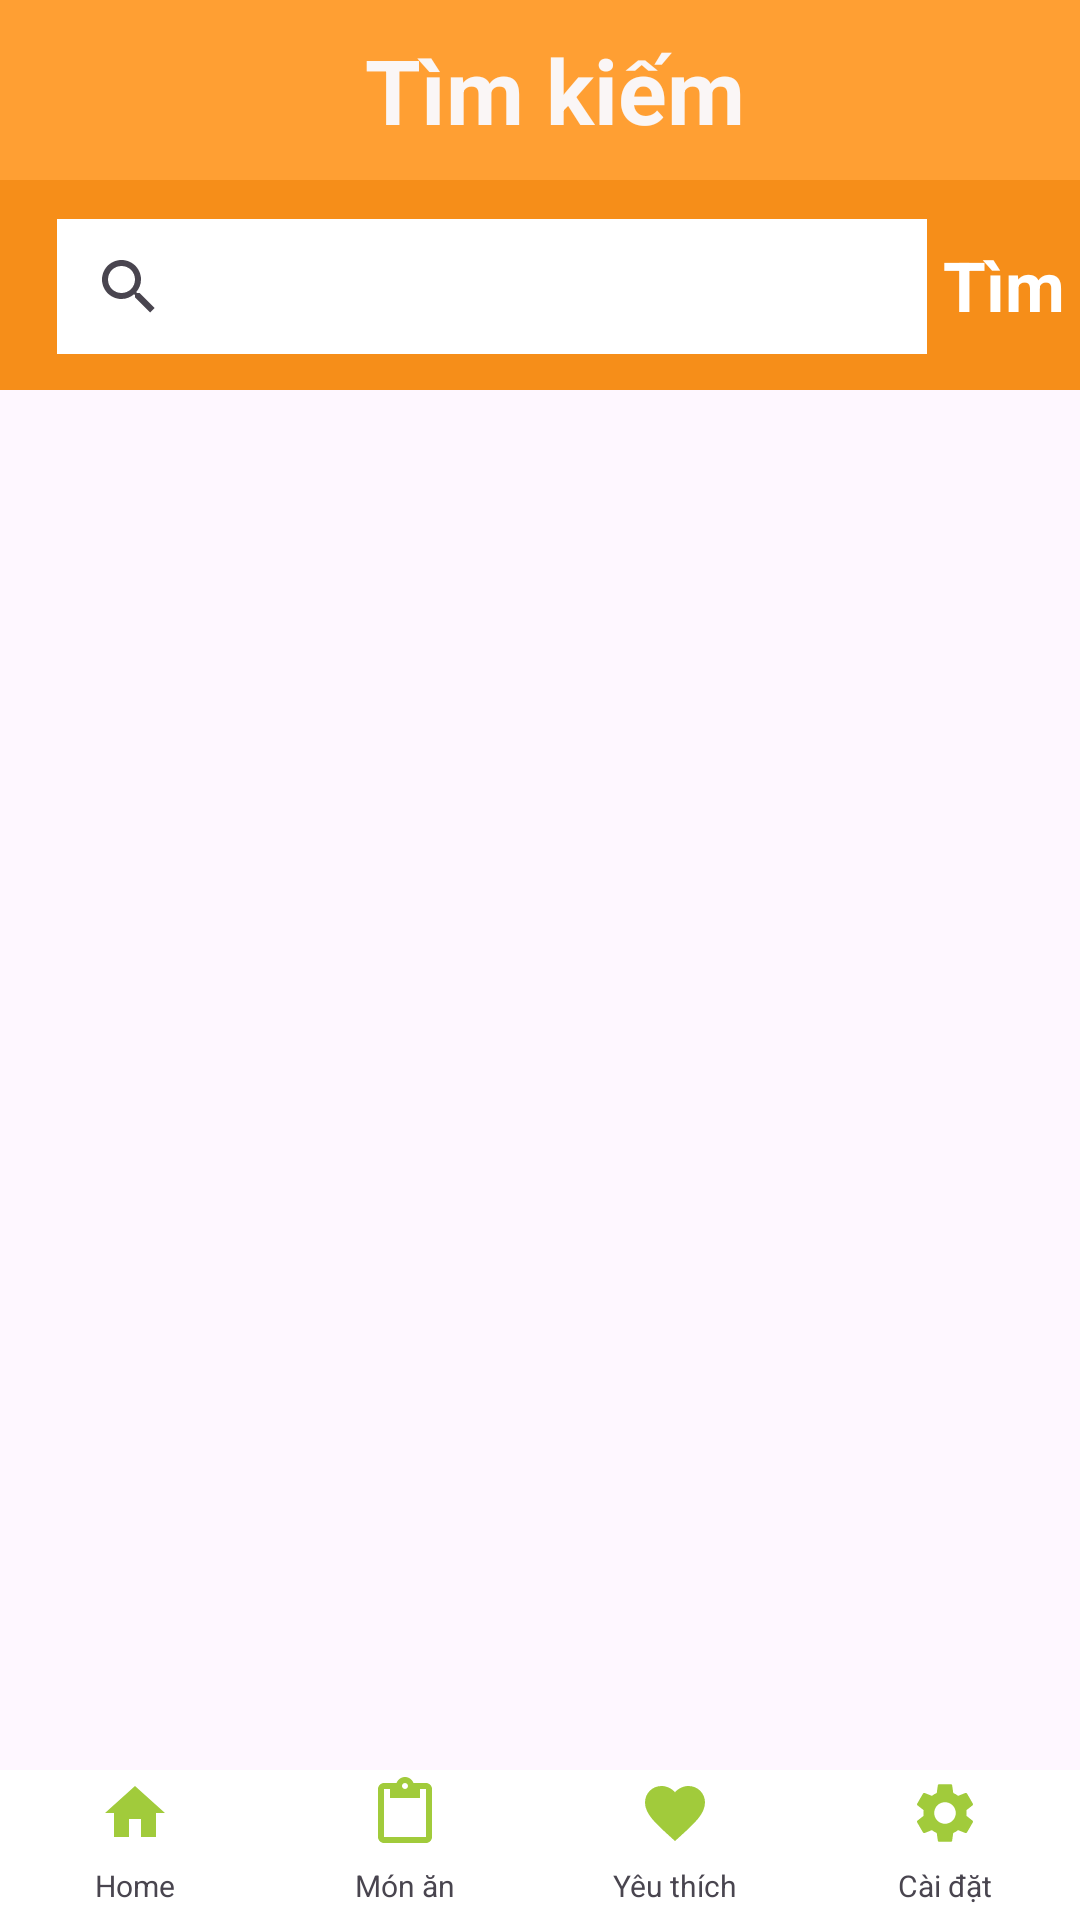

Produce the Android XML layout that renders to this screen, including the resource entries it uses.
<!-- AndroidManifest.xml: application theme Theme.Cooking_App -->
<!-- res/layout/activity_search.xml -->
<?xml version="1.0" encoding="utf-8"?>
<androidx.constraintlayout.widget.ConstraintLayout xmlns:android="http://schemas.android.com/apk/res/android"
    xmlns:app="http://schemas.android.com/apk/res-auto"
    xmlns:tools="http://schemas.android.com/tools"
    android:layout_width="match_parent"
    android:layout_height="match_parent"
    android:orientation="vertical">

    <TextView
        android:id="@+id/title"
        android:layout_width="match_parent"
        android:layout_height="60dp"
        android:background="@color/orange"
        android:gravity="center"
        android:paddingLeft="10dp"
        android:text="Tìm kiếm"
        android:textColor="#FAF6F6"
        android:textSize="30sp"
        android:textStyle="bold"
        app:layout_constraintEnd_toEndOf="parent"
        app:layout_constraintHorizontal_bias="1.0"
        app:layout_constraintStart_toStartOf="parent"
        app:layout_constraintTop_toTopOf="parent" />

    <androidx.constraintlayout.widget.ConstraintLayout
        android:id="@+id/box_search"
        android:layout_width="match_parent"
        android:layout_height="70dp"
        android:background="#F68E19"
        app:layout_constraintBottom_toBottomOf="parent"
        app:layout_constraintEnd_toEndOf="parent"
        app:layout_constraintHorizontal_bias="0.0"
        app:layout_constraintStart_toStartOf="parent"
        app:layout_constraintTop_toBottomOf="@+id/title"
        app:layout_constraintVertical_bias="0.0">

        <androidx.appcompat.widget.SearchView
            android:id="@+id/search"
            android:layout_width="290dp"
            android:layout_height="45dp"
            android:background="@color/white"
            android:text="Nhập tên món ăn"
            android:textColor="@color/light_gray"
            android:textSize="18dp"
            android:gravity="center"
            app:layout_constraintBottom_toBottomOf="parent"
            app:layout_constraintEnd_toEndOf="parent"
            app:layout_constraintHorizontal_bias="0.272"
            app:layout_constraintStart_toStartOf="parent"
            app:layout_constraintTop_toTopOf="parent"
            app:layout_constraintVertical_bias="0.52" />

        <TextView
            android:id="@+id/text3"
            android:layout_width="60dp"
            android:layout_height="45dp"
            android:text="Tìm"
            android:textColor="@color/white"
            android:textSize="23dp"
            android:gravity="center"
            android:textStyle="bold"
            app:layout_constraintBottom_toBottomOf="parent"
            app:layout_constraintEnd_toEndOf="parent"
            app:layout_constraintStart_toEndOf="@+id/search"
            app:layout_constraintTop_toTopOf="parent" />

    </androidx.constraintlayout.widget.ConstraintLayout>

    <androidx.recyclerview.widget.RecyclerView
        android:id="@+id/search_list"
        android:layout_width="0dp"
        android:layout_height="0dp"
        app:layout_constraintBottom_toBottomOf="parent"
        app:layout_constraintEnd_toEndOf="parent"
        app:layout_constraintStart_toStartOf="parent"
        app:layout_constraintTop_toBottomOf="@+id/box_search" />

    <LinearLayout
        android:id="@+id/linearLayout"
        android:layout_width="match_parent"
        android:layout_height="50dp"
        android:background="#ffffff"
        android:orientation="horizontal"
        android:weightSum="4"
        app:layout_constraintBottom_toBottomOf="parent"
        app:layout_constraintEnd_toEndOf="parent"
        app:layout_constraintStart_toStartOf="parent">

        <LinearLayout
            android:id="@+id/bt_home"
            android:layout_width="0dp"
            android:layout_height="match_parent"
            android:layout_weight="1"
            android:orientation="vertical"
            android:weightSum="4">

            <TextView
                android:layout_width="match_parent"
                android:layout_height="0dp"
                android:layout_weight="0.2" />

            <TextView
                android:layout_width="match_parent"
                android:layout_height="0dp"
                android:layout_weight="2"
                android:backgroundTint="#ffffff"
                android:drawableTop="@drawable/bt_home" />

            <TextView
                android:layout_width="match_parent"
                android:layout_height="0dp"
                android:layout_weight="1.8"
                android:textSize="10sp"
                android:gravity="center"
                android:text="Home" />
        </LinearLayout>

        <LinearLayout
            android:id="@+id/bt_meal"
            android:layout_width="0dp"
            android:layout_height="match_parent"
            android:layout_weight="1"
            android:orientation="vertical"
            android:weightSum="4">

            <TextView
                android:layout_width="match_parent"
                android:layout_height="0dp"
                android:layout_weight="0.2" />

            <TextView
                android:layout_width="match_parent"
                android:layout_height="0dp"
                android:layout_weight="2"
                android:backgroundTint="#ffffff"
                android:drawableTop="@drawable/bt_meal" />

            <TextView
                android:layout_width="match_parent"
                android:layout_height="0dp"
                android:layout_weight="1.8"
                android:gravity="center"
                android:textSize="10sp"
                android:text="Món ăn" />
        </LinearLayout>
        <LinearLayout
            android:id="@+id/heart"
            android:layout_width="0dp"
            android:layout_height="match_parent"
            android:layout_weight="1"
            android:orientation="vertical"
            android:weightSum="4">

            <TextView
                android:layout_width="match_parent"
                android:layout_height="0dp"
                android:layout_weight="0.2" />

            <TextView
                android:layout_width="match_parent"
                android:layout_height="0dp"
                android:layout_weight="2"
                android:backgroundTint="#ffffff"
                android:drawableTop="@drawable/baseline_favorite_24" />

            <TextView
                android:layout_width="match_parent"
                android:layout_height="0dp"
                android:layout_weight="1.8"
                android:textSize="10sp"
                android:gravity="center"
                android:text="Yêu thích" />
        </LinearLayout>

        <LinearLayout
            android:id="@+id/setting"
            android:layout_width="0dp"
            android:layout_height="match_parent"
            android:layout_weight="1"
            android:orientation="vertical"
            android:weightSum="4">

            <TextView
                android:layout_width="match_parent"
                android:layout_height="0dp"
                android:layout_weight="0.2" />

            <TextView
                android:layout_width="match_parent"
                android:layout_height="0dp"
                android:layout_weight="2"
                android:backgroundTint="#ffffff"
                android:drawableTop="@drawable/baseline_settings_24" />

            <TextView
                android:layout_width="match_parent"
                android:layout_height="0dp"
                android:layout_weight="1.8"
                android:textSize="10sp"
                android:gravity="center"
                android:text="Cài đặt" />
        </LinearLayout>

    </LinearLayout>

</androidx.constraintlayout.widget.ConstraintLayout>
<!-- resources referenced by this layout -->
<resources>
  <color name="light_gray">#8E939E</color>
  <color name="orange">#FF9F33</color>
  <color name="white">#FFFFFFFF</color>
  <!-- drawable baseline_favorite_24 (drawable) -->
  <vector android:height="24dp" android:tint="#A1CB3B"
      android:viewportHeight="24" android:viewportWidth="24"
      android:width="24dp" xmlns:android="http://schemas.android.com/apk/res/android">
      <path android:fillColor="@android:color/white" android:pathData="M12,21.35l-1.45,-1.32C5.4,15.36 2,12.28 2,8.5 2,5.42 4.42,3 7.5,3c1.74,0 3.41,0.81 4.5,2.09C13.09,3.81 14.76,3 16.5,3 19.58,3 22,5.42 22,8.5c0,3.78 -3.4,6.86 -8.55,11.54L12,21.35z"/>
  </vector>
  <!-- drawable baseline_settings_24 (drawable) -->
  <vector android:height="24dp" android:tint="#A1CB3B"
      android:viewportHeight="24" android:viewportWidth="24"
      android:width="24dp" xmlns:android="http://schemas.android.com/apk/res/android">
      <path android:fillColor="@android:color/white" android:pathData="M19.14,12.94c0.04,-0.3 0.06,-0.61 0.06,-0.94c0,-0.32 -0.02,-0.64 -0.07,-0.94l2.03,-1.58c0.18,-0.14 0.23,-0.41 0.12,-0.61l-1.92,-3.32c-0.12,-0.22 -0.37,-0.29 -0.59,-0.22l-2.39,0.96c-0.5,-0.38 -1.03,-0.7 -1.62,-0.94L14.4,2.81c-0.04,-0.24 -0.24,-0.41 -0.48,-0.41h-3.84c-0.24,0 -0.43,0.17 -0.47,0.41L9.25,5.35C8.66,5.59 8.12,5.92 7.63,6.29L5.24,5.33c-0.22,-0.08 -0.47,0 -0.59,0.22L2.74,8.87C2.62,9.08 2.66,9.34 2.86,9.48l2.03,1.58C4.84,11.36 4.8,11.69 4.8,12s0.02,0.64 0.07,0.94l-2.03,1.58c-0.18,0.14 -0.23,0.41 -0.12,0.61l1.92,3.32c0.12,0.22 0.37,0.29 0.59,0.22l2.39,-0.96c0.5,0.38 1.03,0.7 1.62,0.94l0.36,2.54c0.05,0.24 0.24,0.41 0.48,0.41h3.84c0.24,0 0.44,-0.17 0.47,-0.41l0.36,-2.54c0.59,-0.24 1.13,-0.56 1.62,-0.94l2.39,0.96c0.22,0.08 0.47,0 0.59,-0.22l1.92,-3.32c0.12,-0.22 0.07,-0.47 -0.12,-0.61L19.14,12.94zM12,15.6c-1.98,0 -3.6,-1.62 -3.6,-3.6s1.62,-3.6 3.6,-3.6s3.6,1.62 3.6,3.6S13.98,15.6 12,15.6z"/>
  </vector>
  <!-- drawable bt_home (drawable) -->
  <vector android:height="24dp" android:tint="#A1CB3B"
      android:viewportHeight="24" android:viewportWidth="24"
      android:width="24dp" xmlns:android="http://schemas.android.com/apk/res/android">
      <path android:fillColor="@android:color/white" android:pathData="M10,20v-6h4v6h5v-8h3L12,3 2,12h3v8z"/>
  </vector>
  <!-- drawable bt_meal (drawable) -->
  <vector android:height="24dp" android:tint="#A1CB3B"
      android:viewportHeight="24" android:viewportWidth="24"
      android:width="24dp" xmlns:android="http://schemas.android.com/apk/res/android">
      <path android:fillColor="@android:color/white" android:pathData="M19,2h-4.18C14.4,0.84 13.3,0 12,0c-1.3,0 -2.4,0.84 -2.82,2L5,2c-1.1,0 -2,0.9 -2,2v16c0,1.1 0.9,2 2,2h14c1.1,0 2,-0.9 2,-2L21,4c0,-1.1 -0.9,-2 -2,-2zM12,2c0.55,0 1,0.45 1,1s-0.45,1 -1,1 -1,-0.45 -1,-1 0.45,-1 1,-1zM19,20L5,20L5,4h2v3h10L17,4h2v16z"/>
  </vector>
  <style name="Theme.Cooking_App" parent="Base.Theme.Cooking_App" />
  <style name="Base.Theme.Cooking_App" parent="Theme.Material3.DayNight.NoActionBar">
          
          
      </style>
</resources>
